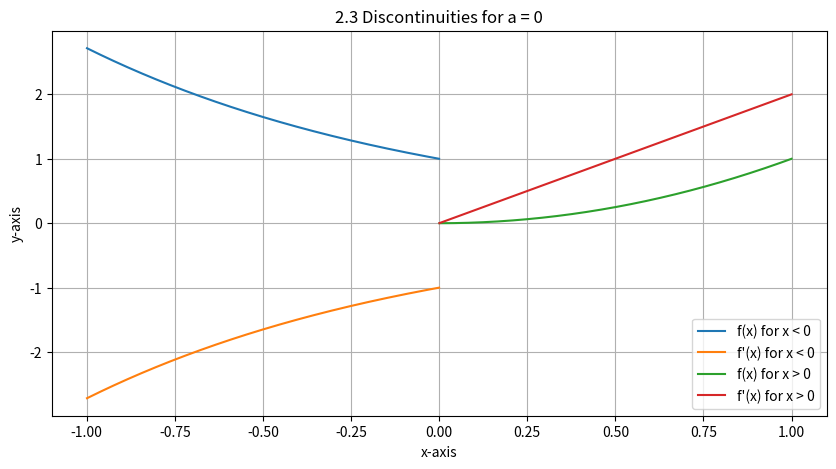
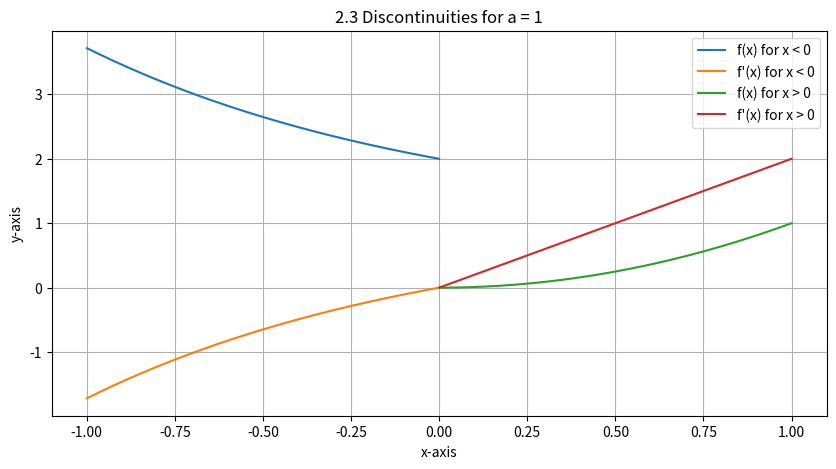
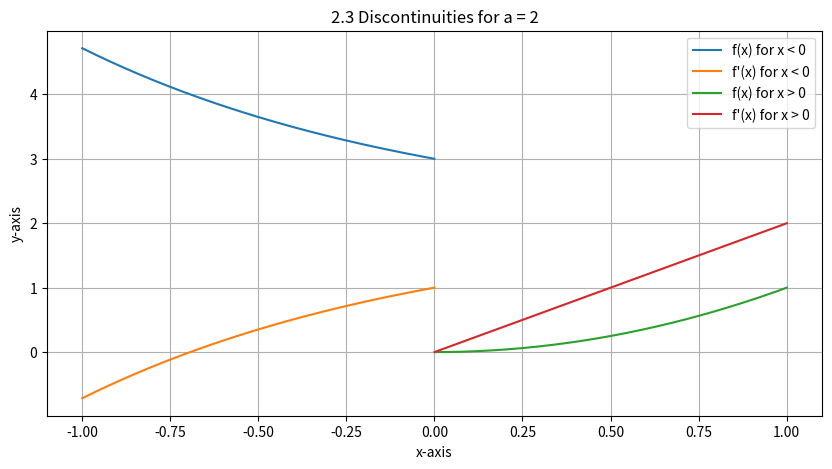

These charts were generated, in order, by the following Python code:
import numpy as np
import matplotlib.pyplot as plt
import math

# f(x)
def f(x, a):
    if (x > 0):
        f_pos = x**2
        return f_pos                    # x > 0
    else:
        f_neg = math.e**(-x) + a
        return f_neg                    # x < 0

# f'(x)
def fm(x, a):
    if (x > 0):
        fm_pos = 2*x
        return fm_pos                   # x > 0
    else:
        fm_neg = -math.e**(-x) + a
        return fm_neg                   # x < 0

# Subquestion b) *{
# Generate separate linspace arrays for x < 0 and x > 0
N = 1000
x_neg = np.linspace(-1, 0, N)[1:] #remove the first element by indexing
x_pos = np.linspace(0, 1, N)[1:] #remove the first element by indexing
# Subquestion b) }*

# Generates a "normal" linspace
#x_neg = np.linspace(-5, 0)
#x_pos = np.linspace(0, 5)

# Define the coefficients for each scheme in the "Finite Difference Coefficients for the First Derivative" table
schemes = [
    {"coeffs": [0, 0, 0, -1, 1, 0, 0, 0], "shifts": [-3, -2, -1, 0, 1, 2, 3, 4]},  # First row in the table
    {"coeffs": [0, 0, -1/2, 0, 1/2, 0, 0, 0], "shifts": [-3, -2, -1, 0, 1, 2, 3, 4]},  # Second row in the table
    {"coeffs": [0, 1/12, -2/3, 0, 2/3, -1/12, 0, 0], "shifts": [-3, -2, -1, 0, 1, 2, 3, 4]},  # Third row in the table
    {"coeffs": [-1/60, 3/20, -3/4, 0, 3/4, -3/20, 1/60, 0], "shifts": [-3, -2, -1, 0, 1, 2, 3, 4]},  # Fourth row in the table
]

# Plotting the functions for a:
for a in [0, 1, 2]:
    plt.figure(figsize=(10, 5))
    plt.title(f"2.3 Discontinuities for a = {a}")
    plt.xlabel("x-axis")
    plt.ylabel("y-axis")

    # Plot for x < 0
    y_neg = [f(x, a) for x in x_neg]
    ym_neg = [fm(x, a) for x in x_neg]
    plt.plot(x_neg, y_neg, label='f(x) for x < 0')
    plt.plot(x_neg, ym_neg, label="f'(x) for x < 0")

    # Plot for x > 0
    y_pos = [f(x, a) for x in x_pos]
    ym_pos = [fm(x, a) for x in x_pos]
    plt.plot(x_pos, y_pos, label='f(x) for x > 0')
    plt.plot(x_pos, ym_pos, label="f'(x) for x > 0")

    plt.legend()
    plt.grid(True)
    plt.show()